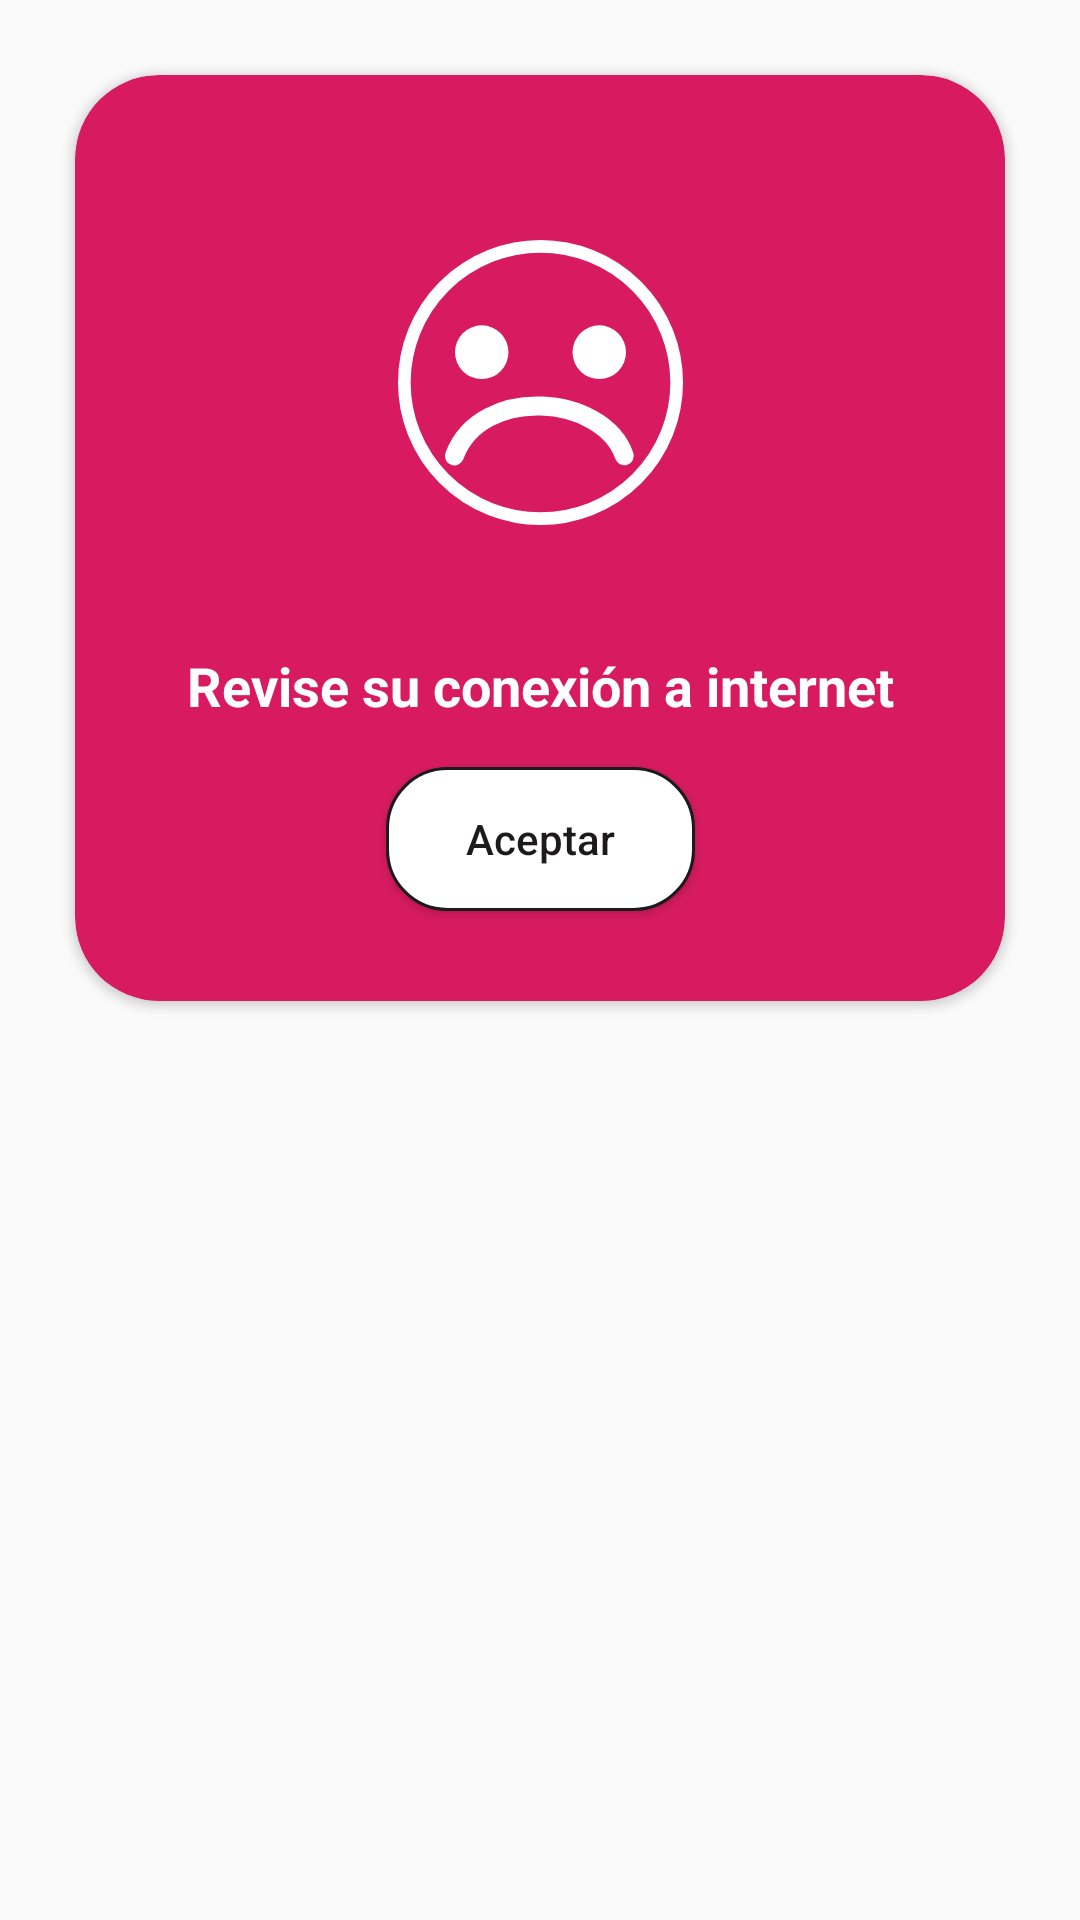

Write the Android layout XML for this screen, with the resource values it uses.
<!-- AndroidManifest.xml: application theme AppTheme -->
<!-- res/layout/alert_calificacion_mala.xml -->
<?xml version="1.0" encoding="utf-8"?>
<LinearLayout xmlns:android="http://schemas.android.com/apk/res/android"
    xmlns:app="http://schemas.android.com/apk/res-auto"
    android:id="@+id/alert_calificacion_mala"
    android:layout_width="match_parent"
    android:layout_centerInParent="true"
    android:layout_height="wrap_content"
    android:layout_gravity="center">
    <androidx.cardview.widget.CardView
        android:id="@+id/cardviewAlert"
        android:layout_width="match_parent"
        android:layout_height="wrap_content"
        android:layout_margin="25dp"
        app:cardBackgroundColor="@color/fux"
        app:cardCornerRadius="28dp">
        <androidx.constraintlayout.widget.ConstraintLayout
            android:layout_width="match_parent"
            android:layout_height="match_parent"
            android:layout_margin="15dp">
            <ImageView
                android:id="@+id/circleImageView"
                android:layout_width="95dp"
                android:layout_height="95dp"
                app:maxImageSize="55dp"
                app:fabCustomSize="95dp"
                android:contentDescription="@string/imgDescription"
                android:src="@drawable/ic_carita_triste"
                app:layout_constraintBottom_toBottomOf="parent"
                app:layout_constraintEnd_toEndOf="parent"
                app:layout_constraintStart_toStartOf="parent"
                app:layout_constraintTop_toTopOf="parent"
                app:layout_constraintVertical_bias="0.217" />
            <TextView
                android:id="@+id/texto_alert"
                android:layout_width="match_parent"
                android:layout_height="wrap_content"
                android:gravity="center"
                android:layout_gravity="center"
                android:textStyle="bold"
                android:text="@string/text_error_conexion_internet"
                android:textColor="@color/whiteColor"
                android:textSize="18sp"
                android:layout_marginTop="10dp"
                app:layout_constraintBottom_toBottomOf="parent"
                app:layout_constraintEnd_toEndOf="parent"
                app:layout_constraintHorizontal_bias="0.496"
                app:layout_constraintStart_toStartOf="parent"
                app:layout_constraintTop_toBottomOf="@+id/circleImageView"
                app:layout_constraintVertical_bias="0.288" />

            <Button
                android:id="@+id/boton_aceptar"
                android:layout_width="wrap_content"
                android:layout_height="wrap_content"
                android:layout_marginVertical="15dp"
                android:background="@drawable/box"
                android:foreground="?android:attr/selectableItemBackgroundBorderless"
                android:text="@string/text_aceptar"
                android:textAllCaps="false"
                android:textColor="@color/color3"
                app:layout_constraintBottom_toBottomOf="parent"
                app:layout_constraintEnd_toEndOf="parent"
                app:layout_constraintStart_toStartOf="parent"
                app:layout_constraintTop_toBottomOf="@+id/texto_alert" />
        </androidx.constraintlayout.widget.ConstraintLayout>
    </androidx.cardview.widget.CardView>

</LinearLayout>
<!-- resources referenced by this layout -->
<resources>
  <color name="color3">#1C1A1A</color>
  <color name="fux">#D81B60</color>
  <color name="whiteColor">#FFF</color>
  <!-- drawable box (drawable) -->
  <?xml version="1.0" encoding="utf-8"?>
  <shape xmlns:android="http://schemas.android.com/apk/res/android">
      <solid
          android:color="@color/whiteColor"/>
      <corners
          android:radius="20dp" />
      <stroke
          android:width="1dp"
          android:color="@color/color3">
  
      </stroke>
      <padding
          android:left="0dp"
          android:top="0dp"
          android:right="0dp"
          android:bottom="0dp" />
      <size
          android:height="45dp"
          android:width="103dp">
      </size>
  </shape>
  <!-- drawable ic_carita_triste (drawable) -->
  <vector xmlns:android="http://schemas.android.com/apk/res/android"
      android:width="45dp"
      android:height="45dp"
      android:viewportWidth="45"
      android:viewportHeight="45">
    <path
        android:pathData="M22.5,22.5m-21.5,0a21.5,21.5 0,1 1,43 0a21.5,21.5 0,1 1,-43 0"
        android:strokeWidth="2"
        android:fillColor="#00000000"
        android:strokeColor="#ffffff"/>
    <path
        android:pathData="M13.2188,17.7188m-4.2188,0a4.2188,4.2188 0,1 1,8.4375 0a4.2188,4.2188 0,1 1,-8.4375 0"
        android:fillColor="#ffffff"/>
    <path
        android:pathData="M31.7812,17.7188m-4.2188,0a4.2188,4.2188 0,1 1,8.4375 0a4.2188,4.2188 0,1 1,-8.4375 0"
        android:fillColor="#ffffff"/>
    <path
        android:pathData="M35.7292,34.063C32.3801,24.3865 13.1092,22.8337 8.9054,34.1004"
        android:strokeWidth="3"
        android:fillColor="#00000000"
        android:strokeColor="#ffffff"
        android:strokeLineCap="round"/>
  </vector>
  <string name="imgDescription">BackGround Picture</string>
  <string name="text_aceptar">Aceptar</string>
  <string name="text_error_conexion_internet">Revise su conexión a internet</string>
  <style name="AppTheme" parent="Theme.AppCompat.Light.DarkActionBar">
          
          <item name="colorPrimary">@color/primaryColor</item>
          <item name="colorPrimaryDark">@color/color1</item>
          <item name="colorAccent">@color/color1</item>
          <item name="android:navigationBarColor">@color/color3</item>
      </style>
  <color name="primaryColor">#02b1f7</color>
  <color name="color1">#02B1F7</color>
</resources>
